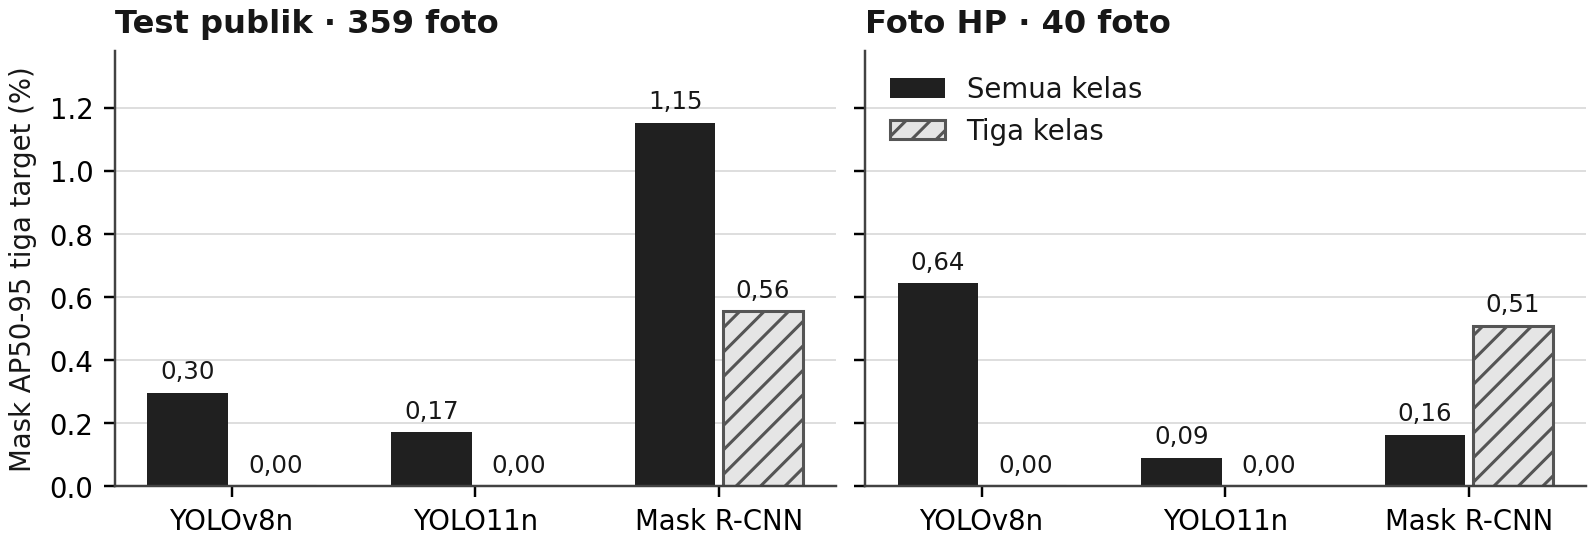

The table this chart was drawn from, first rows:
model, condition, classes, public_images, phone_images, public_native_pct, public_targets_pct, phone_targets_pct, training_minutes
yolov8n, full, 74, 359, 40, 2.257, 0.2966, 0.6432, 3.858
yolo11n, full, 74, 359, 40, 1.71, 0.1712, 0.09144, 3.943
maskrcnn, full, 74, 359, 40, 4.512, 1.152, 0.1636, 16.39
yolov8n, three, 3, 359, 40, , 0.0, 0.0, 2.641
yolo11n, three, 3, 359, 40, , 0.0, 0.0, 2.858
maskrcnn, three, 3, 359, 40, , 0.5556, 0.5082, 11.89
